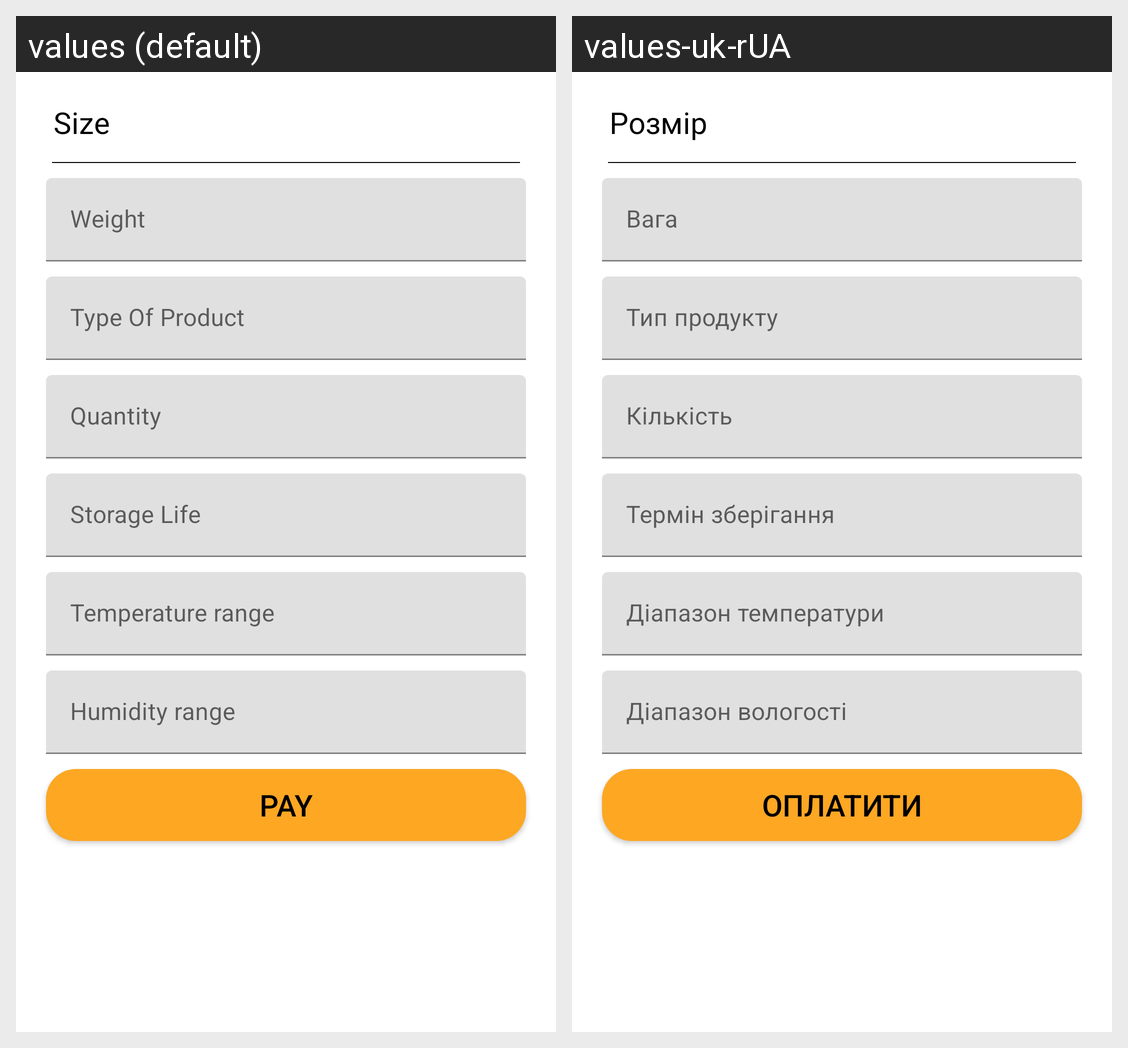

The same Android screen rendered under two of its app's locales, left to right. List the strings drawn on it with the default value and each locale's translation.
Android screen res/layout/activity_order.xml rendered under 2 locales, left to right: values (default), values-uk-rUA. Device: Nexus 5 (rendered at 1080×1920; each locale shown at half size, 540×960, under a caption strip naming it); theme AppTheme.
Strings drawn on this screen, with the default value and each locale's value (text and hints the layout hard-codes, and strings that could not be matched under every locale, appear in the picture but are not listed):

size
  values: Size
  values-uk-rUA: Розмір

weight
  values: Weight
  values-uk-rUA: Вага

type_of_product
  values: Type Of Product
  values-uk-rUA: Тип продукту

quantity
  values: Quantity
  values-uk-rUA: Кількість

storage_life
  values: Storage Life
  values-uk-rUA: Термін зберігання

temperature_range
  values: Temperature range
  values-uk-rUA: Діапазон температури

humidity_range
  values: Humidity range
  values-uk-rUA: Діапазон вологості

pay
  values: Pay
  values-uk-rUA: Оплатити
